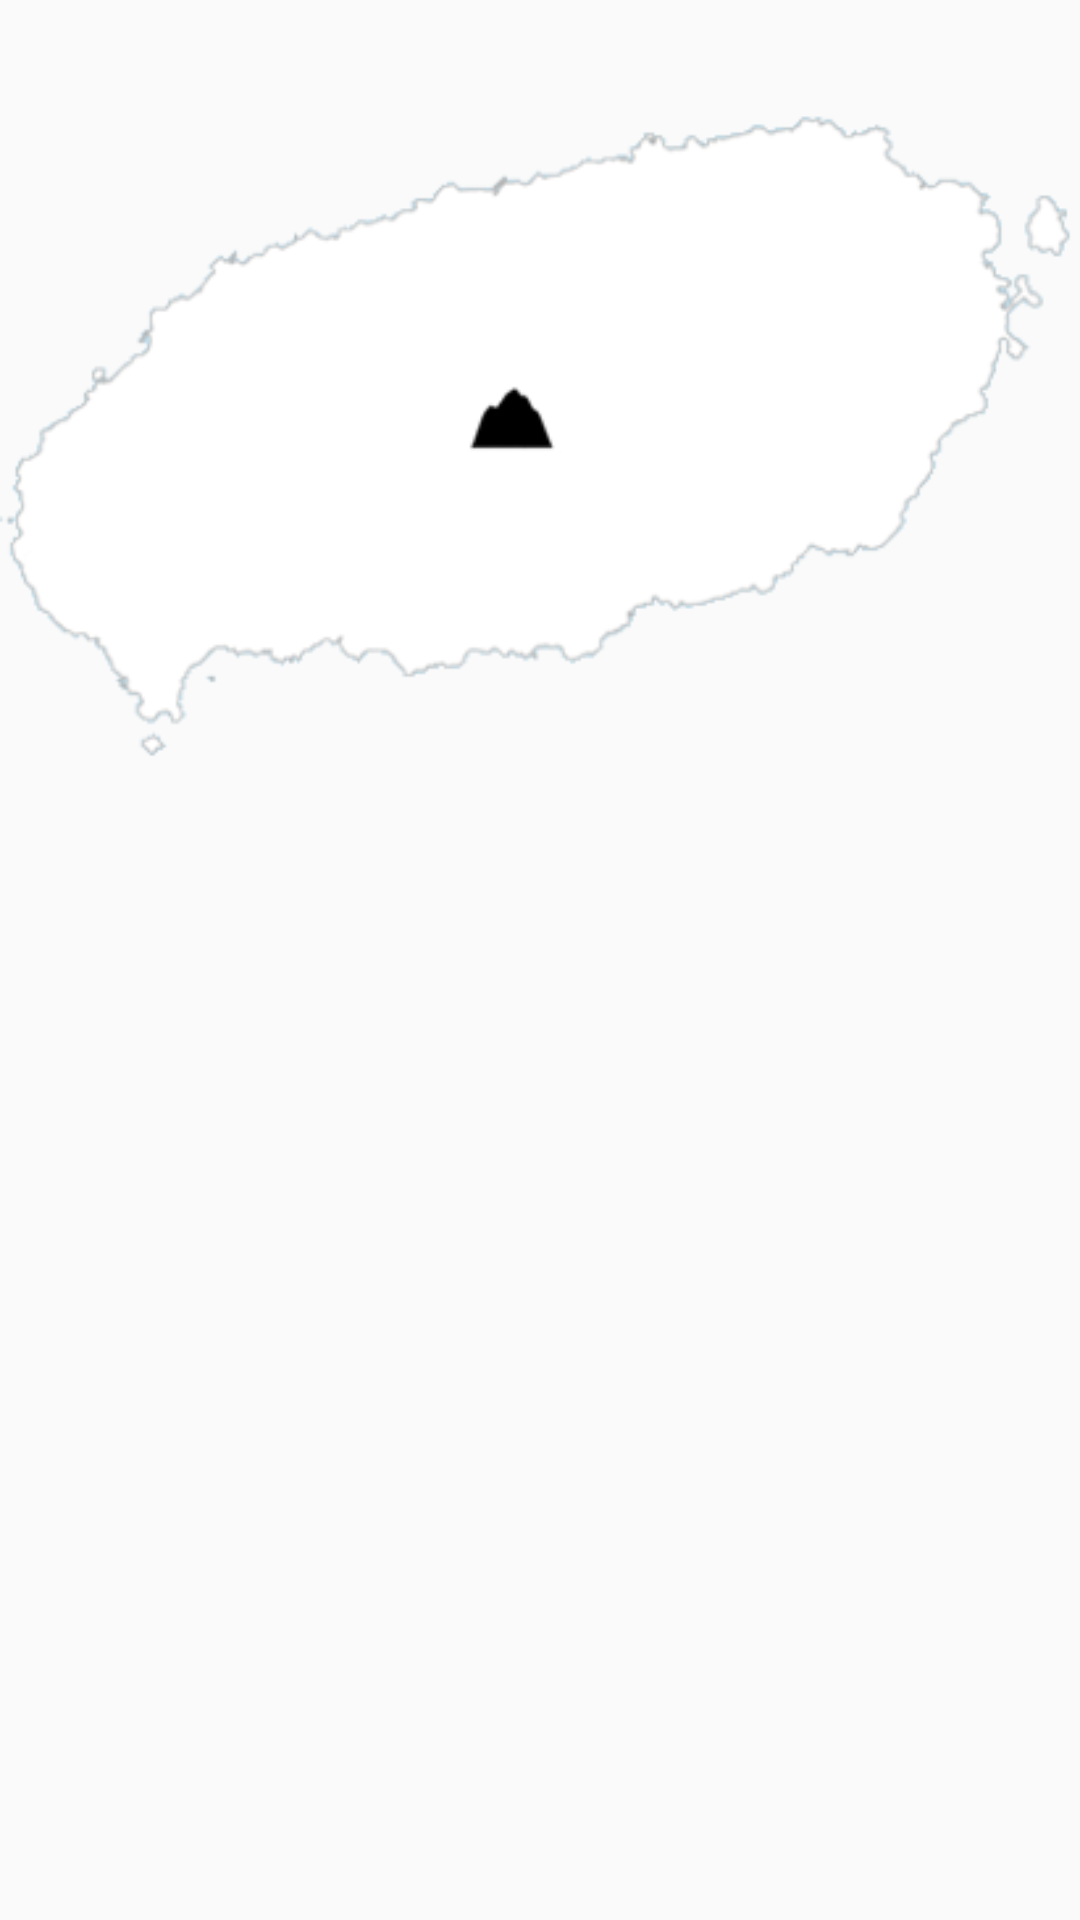

Reconstruct the res/layout file that produces this screen, plus the resources it refers to.
<!-- AndroidManifest.xml: application theme AppTheme -->
<!-- res/layout/fragment_road.xml -->
<?xml version="1.0" encoding="utf-8"?>
<FrameLayout xmlns:android="http://schemas.android.com/apk/res/android"
    android:id="@+id/layout_road_status"
    android:layout_width="wrap_content"
    android:layout_height="wrap_content" >

    <ImageView
        android:id="@+id/image_map_jejudo"
        android:layout_width="wrap_content"
        android:layout_height="wrap_content"
        android:src="@drawable/jejudo"
        android:paddingTop="20dp"/>

    <TextView
        android:id="@+id/text_unavailable"
        android:layout_width="wrap_content"
        android:layout_height="wrap_content"
        android:layout_gravity="center_horizontal"
        android:text="@string/msg_road_info_unavailable"
        android:textAlignment="center"
        android:textSize="14dp"
        android:visibility="gone" />

    <TextView
        android:id="@+id/text_normal"
        android:layout_width="wrap_content"
        android:layout_height="wrap_content"
        android:layout_gravity="center_horizontal"
        android:text="정상운행"
        android:textAlignment="center"
        android:textSize="40dp"
        android:visibility="gone" />

    <ImageView
        android:id="@+id/road_1100"
        android:layout_width="wrap_content"
        android:layout_height="wrap_content"
        android:src="@drawable/road_1100"
        android:visibility="gone"
        android:paddingTop="20dp"/>

    <ImageView
        android:id="@+id/road_516"
        android:layout_width="wrap_content"
        android:layout_height="wrap_content"
        android:src="@drawable/road_516"
        android:visibility="gone"
        android:paddingTop="20dp"/>

    <ImageView
        android:id="@+id/road_aejo"
        android:layout_width="wrap_content"
        android:layout_height="wrap_content"
        android:src="@drawable/road_aejo"
        android:visibility="gone"
        android:paddingTop="20dp"/>

    <ImageView
        android:id="@+id/road_beonyeong"
        android:layout_width="wrap_content"
        android:layout_height="wrap_content"
        android:src="@drawable/road_beonyeong"
        android:visibility="gone"
        android:paddingTop="20dp"/>

    <ImageView
        android:id="@+id/road_bija"
        android:layout_width="wrap_content"
        android:layout_height="wrap_content"
        android:src="@drawable/road_bija"
        android:visibility="gone" />

    <ImageView
        android:id="@+id/road_cheomdan"
        android:layout_width="wrap_content"
        android:layout_height="wrap_content"
        android:src="@drawable/road_cheomdan"
        android:visibility="gone" />

    <ImageView
        android:id="@+id/road_hanchang"
        android:layout_width="wrap_content"
        android:layout_height="wrap_content"
        android:src="@drawable/road_hanchang"
        android:visibility="gone" />

    <ImageView
        android:id="@+id/road_ilju"
        android:layout_width="wrap_content"
        android:layout_height="wrap_content"
        android:src="@drawable/road_ilju"
        android:visibility="gone" />

    <ImageView
        android:id="@+id/road_myeongnim"
        android:layout_width="wrap_content"
        android:layout_height="wrap_content"
        android:src="@drawable/road_myeongnim"
        android:visibility="gone" />

    <ImageView
        android:id="@+id/road_namjo"
        android:layout_width="wrap_content"
        android:layout_height="wrap_content"
        android:src="@drawable/road_namjo"
        android:visibility="gone" />

    <ImageView
        android:id="@+id/road_pyeonghwa"
        android:layout_width="wrap_content"
        android:layout_height="wrap_content"
        android:src="@drawable/road_pyeonghwa"
        android:visibility="gone" />

    <ImageView
        android:id="@+id/road_sallok1"
        android:layout_width="wrap_content"
        android:layout_height="wrap_content"
        android:src="@drawable/road_sallok1"
        android:visibility="gone" />

    <ImageView
        android:id="@+id/road_sallok2"
        android:layout_width="wrap_content"
        android:layout_height="wrap_content"
        android:src="@drawable/road_sallok2"
        android:visibility="gone" />

    <ImageView
        android:id="@+id/road_seoseong"
        android:layout_width="wrap_content"
        android:layout_height="wrap_content"
        android:src="@drawable/road_seoseong"
        android:visibility="gone" />

</FrameLayout>
<!-- resources referenced by this layout -->
<resources>
  <!-- drawable jejudo: png bitmap (drawable, 24229 bytes) -->
  <!-- drawable road_1100: png bitmap (drawable, 2258 bytes) -->
  <!-- drawable road_516: png bitmap (drawable, 2648 bytes) -->
  <!-- drawable road_aejo: png bitmap (drawable, 1519 bytes) -->
  <!-- drawable road_beonyeong: png bitmap (drawable, 2724 bytes) -->
  <!-- drawable road_bija: png bitmap (drawable, 2216 bytes) -->
  <!-- drawable road_cheomdan: png bitmap (drawable, 1025 bytes) -->
  <!-- drawable road_hanchang: png bitmap (drawable, 1635 bytes) -->
  <!-- drawable road_ilju: png bitmap (drawable, 8023 bytes) -->
  <!-- drawable road_myeongnim: png bitmap (drawable, 1328 bytes) -->
  <!-- drawable road_namjo: png bitmap (drawable, 2329 bytes) -->
  <!-- drawable road_pyeonghwa: png bitmap (drawable, 2671 bytes) -->
  <!-- drawable road_sallok1: png bitmap (drawable, 1841 bytes) -->
  <!-- drawable road_sallok2: png bitmap (drawable, 1950 bytes) -->
  <!-- drawable road_seoseong: png bitmap (drawable, 1706 bytes) -->
  <string name="msg_road_info_unavailable">4월부터 10월까지는 도로교통정보가 제공되지 않습니다.</string>
  <style name="AppTheme" parent="Theme.AppCompat.Light.DarkActionBar">
          
          
  
          <item name="colorPrimary">@color/colorPrimary</item>
          <item name="colorPrimaryDark">@color/colorPrimaryDark</item>
          <item name="colorAccent">@color/colorAccent</item>
  
      </style>
  <color name="colorPrimary">#607D8B</color>
  <color name="colorPrimaryDark">#37474F</color>
  <color name="colorAccent">#FF4081</color>
</resources>
